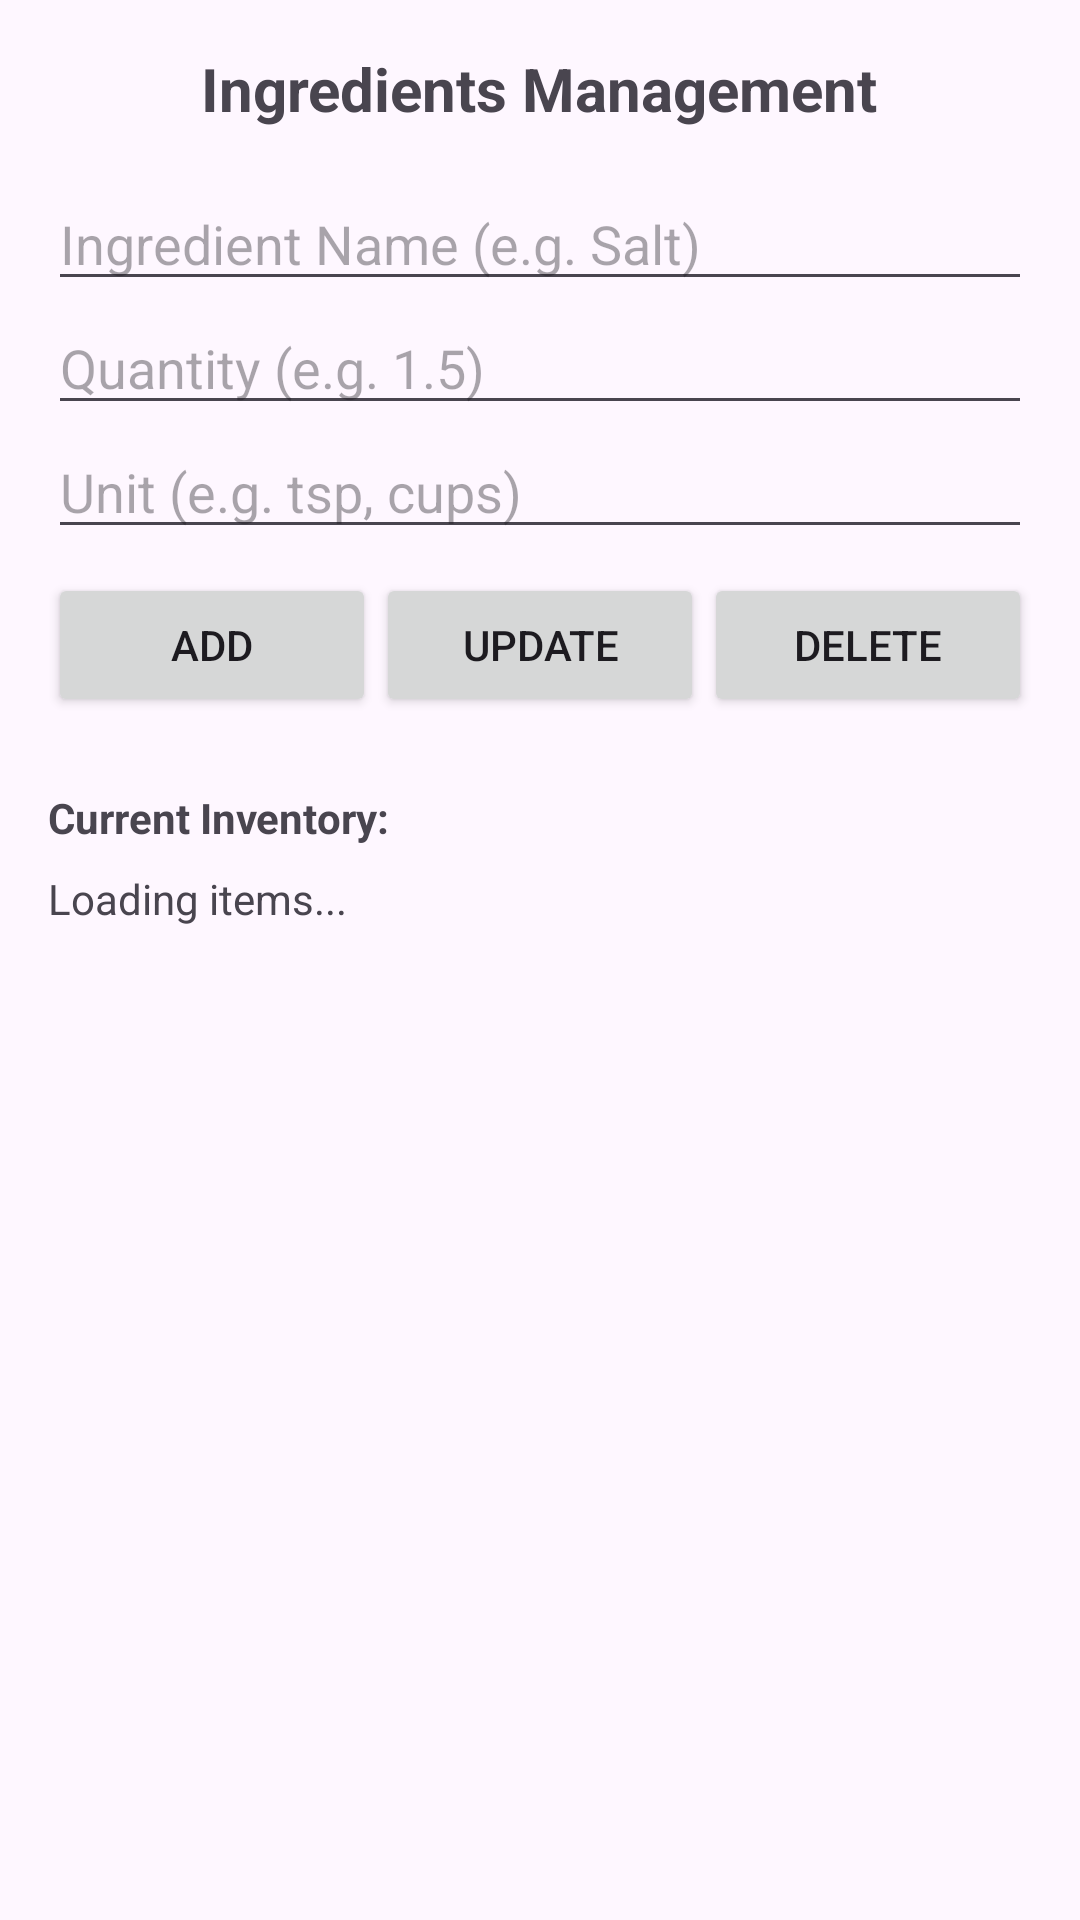

Produce the Android XML layout that renders to this screen, including the resource entries it uses.
<!-- AndroidManifest.xml: application theme Theme.RecipeMatch -->
<!-- res/layout/ingredients_fragment.xml -->
<?xml version="1.0" encoding="utf-8"?>
<ScrollView xmlns:android="http://schemas.android.com/apk/res/android"
    android:layout_width="match_parent"
    android:layout_height="match_parent">

    <LinearLayout
        android:orientation="vertical"
        android:layout_width="match_parent"
        android:layout_height="wrap_content"
        android:padding="16dp">

        <TextView
            android:layout_width="wrap_content"
            android:layout_height="wrap_content"
            android:text="Ingredients Management"
            android:textSize="20sp"
            android:textStyle="bold"
            android:layout_gravity="center_horizontal"
            android:layout_marginBottom="16dp"/>

        <EditText
            android:id="@+id/edit_ingredient_name"
            android:layout_width="match_parent"
            android:layout_height="wrap_content"
            android:hint="Ingredient Name (e.g. Salt)"/>

        <EditText
            android:id="@+id/edit_quantity"
            android:layout_width="match_parent"
            android:layout_height="wrap_content"
            android:hint="Quantity (e.g. 1.5)"
            android:inputType="numberDecimal"/>

        <EditText
            android:id="@+id/edit_unit"
            android:layout_width="match_parent"
            android:layout_height="wrap_content"
            android:hint="Unit (e.g. tsp, cups)"/>

        <LinearLayout
            android:layout_width="match_parent"
            android:layout_height="wrap_content"
            android:orientation="horizontal"
            android:layout_marginTop="8dp"
            android:weightSum="3">

            <Button
                android:id="@+id/btn_add"
                android:layout_width="0dp"
                android:layout_height="wrap_content"
                android:layout_weight="1"
                android:text="Add"/>

            <Button
                android:id="@+id/btn_update"
                android:layout_width="0dp"
                android:layout_height="wrap_content"
                android:layout_weight="1"
                android:text="Update"/>

            <Button
                android:id="@+id/btn_delete"
                android:layout_width="0dp"
                android:layout_height="wrap_content"
                android:layout_weight="1"
                android:text="Delete"/>

        </LinearLayout>

        <TextView
            android:layout_width="wrap_content"
            android:layout_height="wrap_content"
            android:text="Current Inventory:"
            android:textStyle="bold"
            android:layout_marginTop="24dp"/>

        <TextView
            android:id="@+id/pantry_items_list"
            android:layout_width="match_parent"
            android:layout_height="wrap_content"
            android:layout_marginTop="8dp"
            android:text="Loading items..."/>

    </LinearLayout>
</ScrollView>
<!-- resources referenced by this layout -->
<resources>
  <style name="Theme.RecipeMatch" parent="Base.Theme.RecipeMatch" />
  <style name="Base.Theme.RecipeMatch" parent="Theme.Material3.DayNight.NoActionBar">
          
          
      </style>
</resources>
